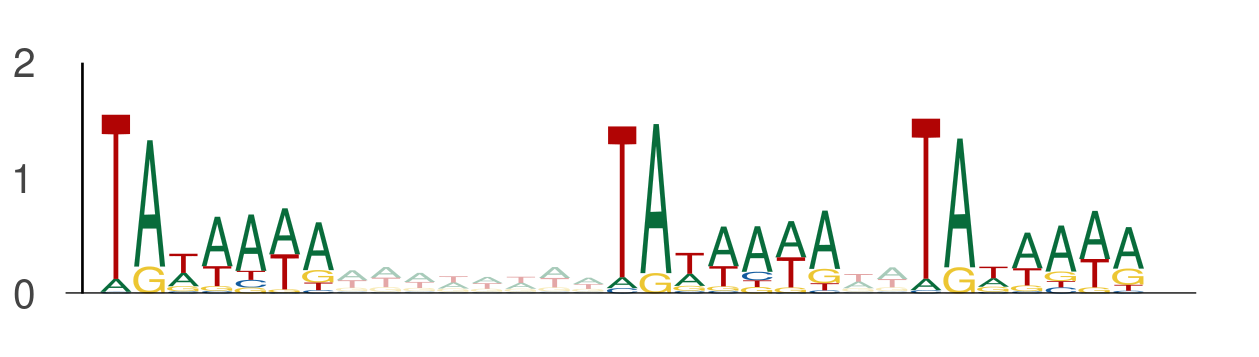

The file beside this chart, header and first rows:
seq_index, start_position, end_position, is_reversed_complement
11250, 70, 77, 0
11250, 85, 92, 0
11250, 94, 101, 0
11774, 5, 12, 0
11774, 20, 27, 0
11774, 29, 36, 0
11713, 8, 15, 0
11713, 23, 30, 0
11713, 32, 39, 0
13317, 109, 116, 0
13317, 124, 131, 0
13317, 133, 140, 0
495, 122, 129, 0
495, 137, 144, 0
495, 146, 153, 0
7456, 122, 129, 0
7456, 137, 144, 0
7456, 146, 153, 0
3326, 43, 50, 0
3326, 58, 65, 0
3326, 67, 74, 0
9075, 33, 40, 0
9075, 48, 55, 0
9075, 57, 64, 0
12767, 118, 125, 0
12767, 133, 140, 0
12767, 142, 149, 0
947, 32, 39, 0
947, 47, 54, 0
947, 56, 63, 0
3527, 29, 36, 0
3527, 44, 51, 0
3527, 53, 60, 0
9780, 83, 90, 0
9780, 98, 105, 0
9780, 107, 114, 0
11154, 110, 117, 0
11154, 125, 132, 0
11154, 134, 141, 0
3794, 100, 107, 0
3794, 115, 122, 0
3794, 124, 131, 0
11496, 90, 97, 0
11496, 105, 112, 0
11496, 114, 121, 0
682, 107, 114, 0
682, 122, 129, 0
682, 131, 138, 0
3591, 65, 72, 0
3591, 80, 87, 0
3591, 89, 96, 0
413, 123, 130, 0
413, 138, 145, 0
413, 147, 154, 0
898, 120, 127, 0
898, 135, 142, 0
898, 144, 151, 0
8885, 46, 53, 0
8885, 61, 68, 0
8885, 70, 77, 0
... 858 more rows
